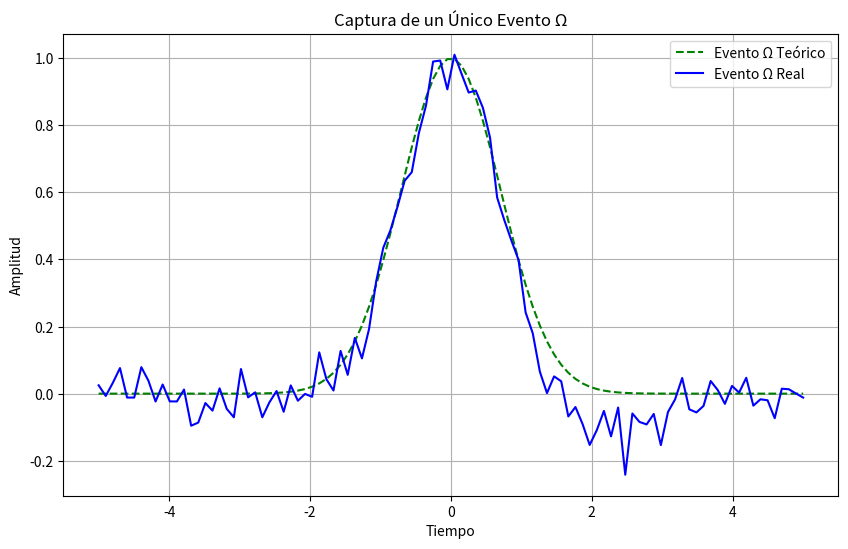

Write Python code to recreate this figure. (Note: this script raises an exception after producing the figure.)
import numpy as np
import matplotlib.pyplot as plt

# Simulación de un Evento Ω Teórico vs. un Evento Ω Real
np.random.seed(42)
x = np.linspace(-5, 5, 100)
teorico = np.exp(-x**2)
real = teorico + np.random.normal(0, 0.05, 100) + np.random.normal(0, 0.1) * np.exp(-(x-2)**2)

plt.figure(figsize=(10, 6))
plt.plot(x, teorico, 'g--', label='Evento Ω Teórico')
plt.plot(x, real, 'b-', label='Evento Ω Real')
plt.title('Captura de un Único Evento Ω')
plt.xlabel('Tiempo')
plt.ylabel('Amplitud')
plt.legend()
plt.grid(True)
plt.savefig('MODELO_DE_ACCION_ESTRUCTURAL_MAE_Unified_Theory/02_THEORY_DEVELOPMENT_CHRONOLOGY/02_The_Nature_of_the_Second_and_Its_Space/fig_01_omega_event_capture.png')
